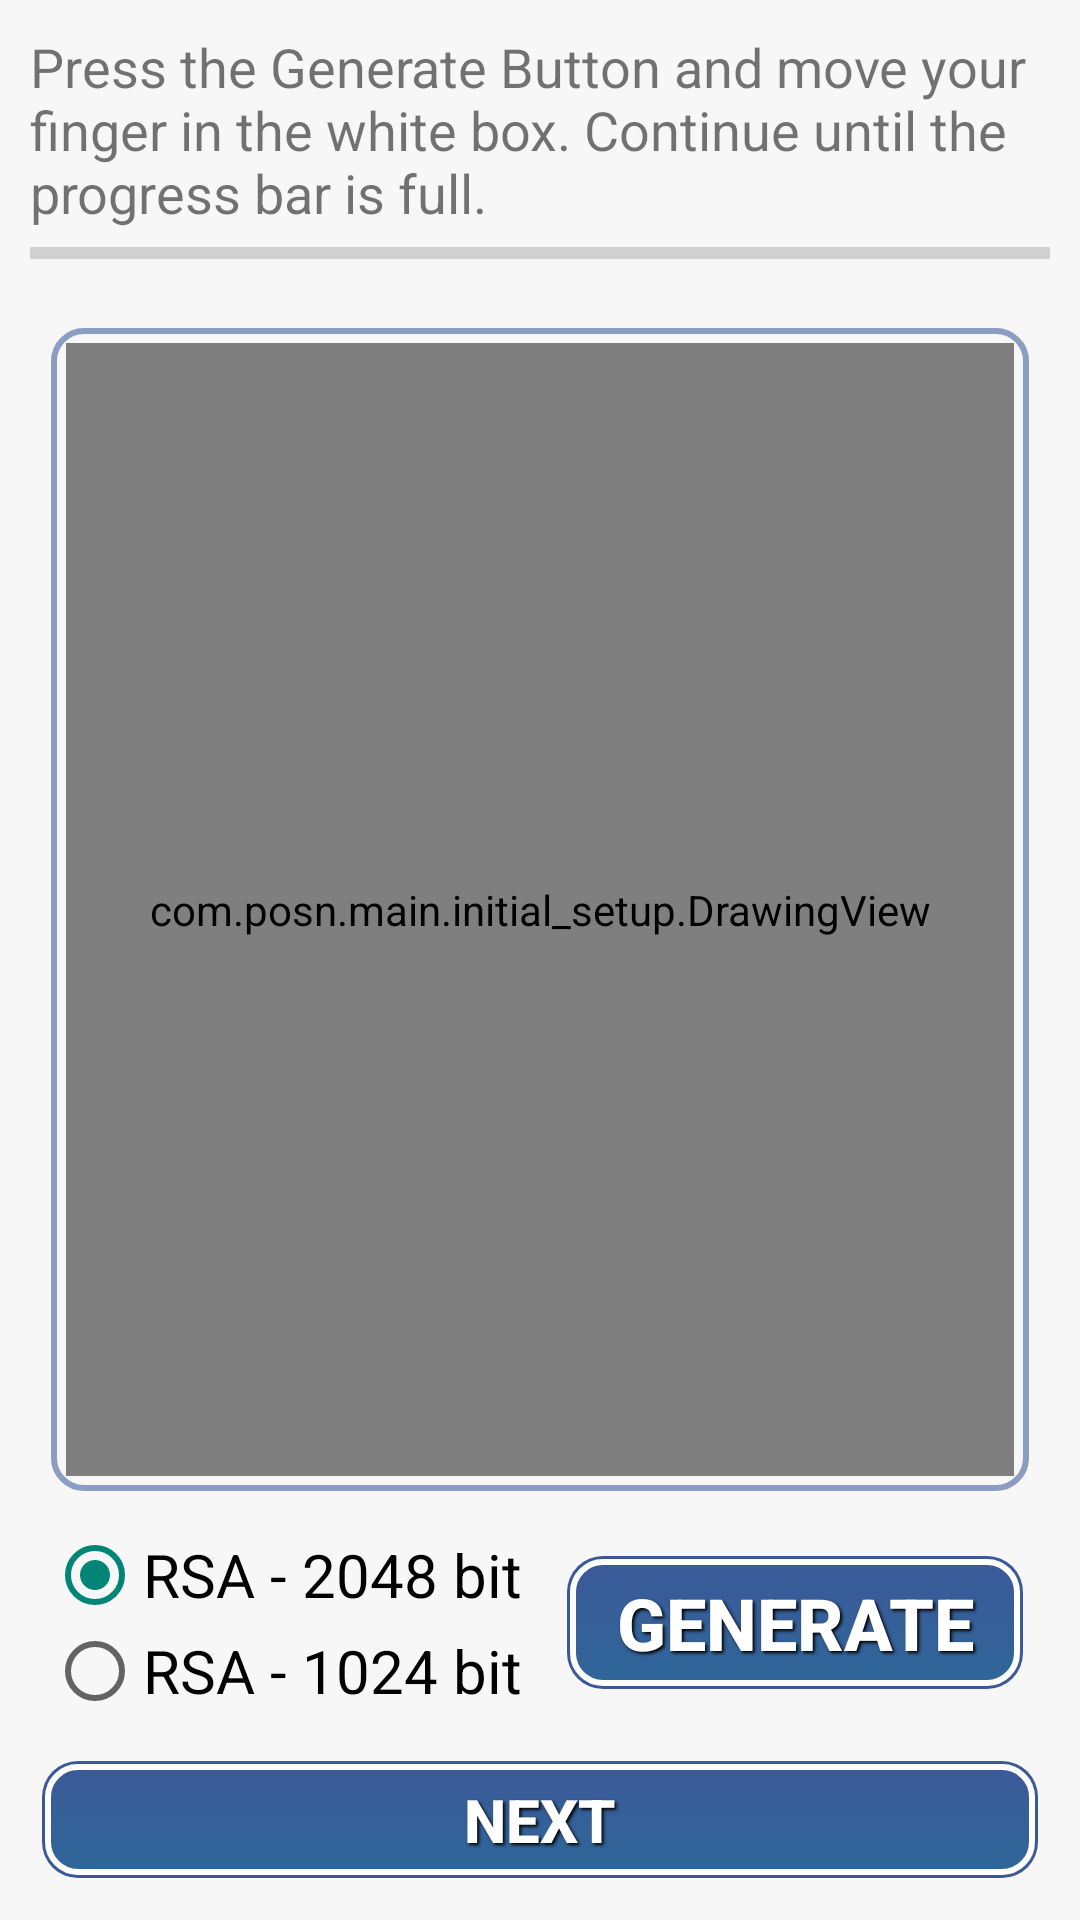

Reconstruct the res/layout file that produces this screen, plus the resources it refers to.
<!-- AndroidManifest.xml: application theme AppTheme -->
<!-- res/layout/activity_setup_encryption_keys.xml -->
<LinearLayout xmlns:android="http://schemas.android.com/apk/res/android"
    android:layout_width="fill_parent"
    android:layout_height="match_parent"
    android:background="#f7f7f7"
    android:nextFocusDown="@+id/textView1"
    android:orientation="vertical" >

    <LinearLayout
        android:layout_width="fill_parent"
        android:layout_height="fill_parent"
        android:layout_weight="1"
        android:orientation="vertical"
        android:paddingLeft="10dp"
        android:paddingRight="10dp"
        android:paddingTop="10dp" >

        <TextView
            android:id="@+id/textView1"
            android:layout_width="wrap_content"
            android:layout_height="wrap_content"
            android:text="Press the Generate Button and move your finger in the white box. Continue until the progress bar is full."
            android:textSize="18sp" />

        <ProgressBar
            android:id="@+id/progressBar"
            style="?android:attr/progressBarStyleHorizontal"
            android:layout_width="fill_parent"
            android:layout_height="wrap_content"
            android:max="100"
            android:paddingBottom="10dp"
            android:progress="0" />

        <LinearLayout
            android:layout_width="match_parent"
            android:layout_height="wrap_content"
            android:layout_weight="1"
            android:background="@drawable/table_background"
            android:orientation="vertical" >

            <com.posn.main.initial_setup.DrawingView
                android:id="@+id/draw_view"
                android:layout_width="match_parent"
                android:layout_height="fill_parent" />
        </LinearLayout>

        <LinearLayout
            android:layout_width="match_parent"
            android:layout_height="wrap_content"
            android:paddingTop="5dp" >

            <RadioGroup
                android:id="@+id/radioGroup1"
                android:layout_width="fill_parent"
                android:layout_height="wrap_content"
                android:layout_gravity="center"
                android:layout_weight="1" >

                <RadioButton
                    android:id="@+id/radio1"
                    android:layout_width="wrap_content"
                    android:layout_height="wrap_content"
                    android:checked="true"
                    android:text="RSA - 2048 bit"
                    android:textSize="20sp"
                    android:layout_gravity="center_horizontal"/>

                <RadioButton
                    android:id="@+id/radio0"
                    android:layout_width="wrap_content"
                    android:layout_height="wrap_content"
                    android:layout_gravity="center"
                    android:text="RSA - 1024 bit"
                    android:textSize="20sp" />
            </RadioGroup>

            <Button
                android:id="@+id/generate_button"
                style="@style/ButtonText"
                android:layout_width="fill_parent"
                android:layout_height="wrap_content"
                android:layout_gravity="center"
                android:layout_weight="1"
                android:background="@drawable/button_clickable"
                android:text="Generate"
                android:textSize="24sp" />
        </LinearLayout>
    </LinearLayout>

    <LinearLayout
        android:layout_width="match_parent"
        android:layout_height="wrap_content"
        android:orientation="vertical"
        android:padding="5dp" >

        <LinearLayout
            android:layout_width="match_parent"
            android:layout_height="wrap_content"
            android:orientation="horizontal" >

            <Button
                android:id="@+id/next_button"
                style="@style/ButtonText"
                android:layout_width="fill_parent"
                android:layout_height="wrap_content"
                android:layout_weight="1"
                android:background="@drawable/button_clickable"
                android:text="Next"
                android:textSize="20sp" />
        </LinearLayout>
    </LinearLayout>

</LinearLayout>
<!-- resources referenced by this layout -->
<resources>
  <!-- drawable button_clickable (drawable) -->
  <?xml version="1.0" encoding="utf-8"?>
  <selector xmlns:android="http://schemas.android.com/apk/res/android">
  
      <item android:drawable="@drawable/button_toggled_background_selected" android:state_checked="true" android:state_pressed="true"/>
      
  
      <item android:drawable="@drawable/button_background_selected" android:state_pressed="true"/>
      
  
      <item android:drawable="@drawable/button_toggled_background" android:state_checked="true"/>
      
  
      <item android:drawable="@drawable/button_background"/>
      
  
  </selector>
  <!-- drawable table_background (drawable) -->
  <?xml version="1.0" encoding="utf-8"?>
  <layer-list xmlns:android="http://schemas.android.com/apk/res/android" >
  
      
      <item>
          <shape>
  
              <padding
                  android:bottom="7dp"
                  android:left="7dp"
                  android:right="7dp"
                  android:top="7dp" />
  
          </shape>
      </item>
  
  
      
      <item>
          <shape
              xmlns:android="http://schemas.android.com/apk/res/android"
              android:shape="rectangle" >
  
              
              <gradient
                  android:angle="270"
                  
                  android:endColor="#f7f7f7"
                  android:startColor="#f7f7f7" />
  
              
              <stroke
                  android:width="2dp"
                  android:color="#8b9dc3" >
              </stroke>
  
              
              <padding
                  android:bottom="5dp"
                  android:left="5dp"
                  android:right="5dp"
                  android:top="5dp" >
              </padding>
  
              
              <corners android:radius="10dp" >
              </corners>
          </shape>
      </item>
  
  </layer-list>
  <style name="ButtonText">
          <item name="android:layout_width">fill_parent</item>
          <item name="android:layout_height">wrap_content</item>
          <item name="android:textColor">#ffffff</item>
          <item name="android:gravity">center</item>
          <item name="android:layout_margin">3dp</item>
          <item name="android:textStyle">bold</item>
          <item name="android:shadowColor">#000000</item>
          <item name="android:shadowDx">2</item>
          <item name="android:shadowDy">2</item>
          <item name="android:shadowRadius">2</item>
      </style>
  <style name="AppTheme" parent="AppBaseTheme">
          <item name="android:actionBarStyle">@style/MyActionBar</item>
          <item name="android:actionMenuTextColor">@android:color/white</item>
  
      </style>
  <style name="AppBaseTheme" parent="Theme.AppCompat.Light.DarkActionBar">
          
      </style>
  <style name="MyActionBar" parent="@android:style/Widget.Holo.Light.ActionBar">
          <item name="android:background">#3b5998</item>
          <item name="android:titleTextStyle">@style/myTheme.ActionBar.Text</item>
          <item name="android:displayOptions">showTitle</item>
          <item name="android:icon">@android:color/transparent</item>
      </style>
  <style name="myTheme.ActionBar.Text" parent="@android:style/TextAppearance">
          <item name="android:textColor">#ffffff</item>
          <item name="android:textSize">18sp</item>
          <item name="android:textStyle">bold</item>
          <item name="android:shadowColor">#000000</item>
          <item name="android:shadowDx">2</item>
          <item name="android:shadowDy">2</item>
          <item name="android:shadowRadius">2</item>
      </style>
</resources>
